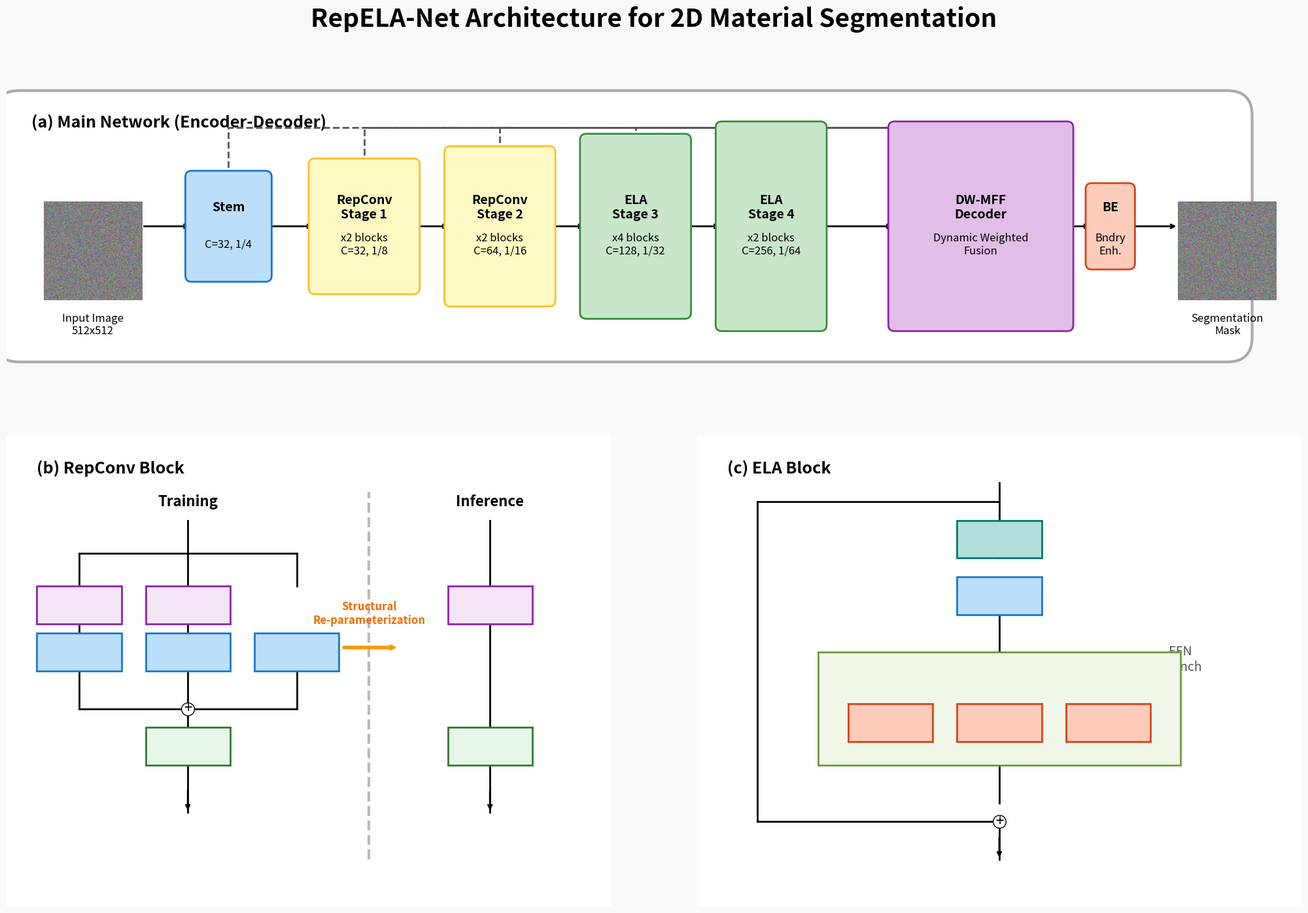

Write Python code to recreate this figure. (Note: this script raises an exception after producing the figure.)
import matplotlib.pyplot as plt
import matplotlib.patches as patches
import matplotlib.image as mpimg
from PIL import Image
import numpy as np
import os

# Create figure
fig = plt.figure(figsize=(22, 16), facecolor="#f8f9fa")
fig.suptitle("RepELA-Net Architecture for 2D Material Segmentation", fontsize=28, fontweight="bold", y=0.96)

# Provide fallback if image doesn't exist
img_path = "output/repela_base_20260320_083155/sample_images/image_6.png"
mask_path = "output/repela_base_20260320_083155/sample_images/prediction_6.png"
try:
    img = plt.imread(img_path)
except:
    img = np.random.rand(512, 512, 3)
try:
    mask = plt.imread(mask_path)
except:
    mask = np.random.rand(512, 512, 3)

# Define generic block drawing function
def draw_block(ax, x, y, w, h, title, subtitle, color, edge_color, zorder=10):
    rect = patches.FancyBboxPatch((x, y), w, h, boxstyle="round,pad=0.5,rounding_size=0.5", 
                                  linewidth=2, edgecolor=edge_color, facecolor=color, zorder=zorder)
    ax.add_patch(rect)
    ax.text(x+w/2, y+h/2+1.5, title, ha="center", va="center", fontsize=14, fontweight="bold", zorder=zorder+1)
    if subtitle:
        ax.text(x+w/2, y+h/2-1.5, subtitle, ha="center", va="center", fontsize=12, zorder=zorder+1)
    return rect

# ================= TOP PANEL: MAIN ARCHITECTURE =================
ax1 = fig.add_axes([0.05, 0.60, 0.9, 0.3])
ax1.axis("off")
ax1.add_patch(patches.FancyBboxPatch((0, 0), 100, 20, boxstyle="round,pad=1,rounding_size=2", 
                                    linewidth=3, edgecolor="#aaaaaa", facecolor="#ffffff", zorder=0))
ax1.text(2, 18, "(a) Main Network (Encoder-Decoder)", fontsize=18, fontweight="bold")

# Draw Encoder Blocks
ax1.imshow(img, extent=[3, 11, 4, 12], zorder=10)
ax1.text(7, 2, "Input Image\n512x512", ha="center", va="center", fontsize=12)

draw_block(ax1, 15, 6, 6, 8, "Stem", "C=32, 1/4", "#bbdefb", "#1976d2")
ax1.annotate("", xy=(15, 10), xytext=(11, 10), arrowprops=dict(arrowstyle="->", lw=2))

draw_block(ax1, 25, 5, 8, 10, "RepConv\nStage 1", "x2 blocks\nC=32, 1/8", "#fff9c4", "#fbc02d")
ax1.annotate("", xy=(25, 10), xytext=(21, 10), arrowprops=dict(arrowstyle="->", lw=2))

draw_block(ax1, 36, 4, 8, 12, "RepConv\nStage 2", "x2 blocks\nC=64, 1/16", "#fff9c4", "#fbc02d")
ax1.annotate("", xy=(36, 10), xytext=(33, 10), arrowprops=dict(arrowstyle="->", lw=2))

draw_block(ax1, 47, 3, 8, 14, "ELA\nStage 3", "x4 blocks\nC=128, 1/32", "#c8e6c9", "#388e3c")
ax1.annotate("", xy=(47, 10), xytext=(44, 10), arrowprops=dict(arrowstyle="->", lw=2))

draw_block(ax1, 58, 2, 8, 16, "ELA\nStage 4", "x2 blocks\nC=256, 1/64", "#c8e6c9", "#388e3c")
ax1.annotate("", xy=(58, 10), xytext=(55, 10), arrowprops=dict(arrowstyle="->", lw=2))

# Draw Decoder
draw_block(ax1, 72, 2, 14, 16, "DW-MFF\nDecoder", "Dynamic Weighted\nFusion", "#e1bee7", "#8e24aa")
ax1.annotate("", xy=(72, 10), xytext=(66, 10), arrowprops=dict(arrowstyle="->", lw=2))

draw_block(ax1, 88, 7, 3, 6, "BE", "Bndry\nEnh.", "#ffccbc", "#d84315")
ax1.annotate("", xy=(88, 10), xytext=(86, 10), arrowprops=dict(arrowstyle="->", lw=2))

# Skip connections
for x, y_start in [(18, 14), (29, 15), (40, 16), (51, 17)]:
    ax1.plot([x, x, 72], [y_start, 18, 18], color="#555555", lw=2, linestyle="--", zorder=5)
    ax1.annotate("", xy=(72, 18), xytext=(71.9, 18), arrowprops=dict(arrowstyle="->", color="#555555", lw=2))

# Output
ax1.imshow(mask, extent=[95, 103, 4, 12], zorder=10)
ax1.annotate("", xy=(95, 10), xytext=(91, 10), arrowprops=dict(arrowstyle="->", lw=2))
ax1.text(99, 2, "Segmentation\nMask", ha="center", va="center", fontsize=12)

ax1.set_xlim(0, 105)
ax1.set_ylim(-2, 22)


# ================= BOTTOM LEFT: REPCONV =================
ax2 = fig.add_axes([0.05, 0.1, 0.42, 0.45])
ax2.axis("off")
ax2.add_patch(patches.FancyBboxPatch((0, 0), 100, 100, boxstyle="round,pad=2,rounding_size=2", 
                                    linewidth=3, edgecolor="#aaaaaa", facecolor="#ffffff", zorder=0))
ax2.text(5, 92, "(b) RepConv Block", fontsize=18, fontweight="bold")

# Titles
ax2.text(30, 85, "Training", ha="center", fontsize=16, fontweight="bold")
ax2.text(80, 85, "Inference", ha="center", fontsize=16, fontweight="bold")
ax2.plot([60, 60], [10, 88], lw=3, color="#bbbbbb", linestyle="--")

def draw_mini(ax, x, y, text, color="#f3e5f5", edge="#8e24aa"):
    r = patches.Rectangle((x, y), 14, 8, facecolor=color, edgecolor=edge, lw=2, zorder=10)
    ax.add_patch(r)
    ax.text(x+7, y+4, text, ha="center", va="center", fontsize=12, fontweight="bold")

# Training logic
ax2.plot([30, 30], [82, 75], lw=2, color="black")
ax2.plot([12, 48], [75, 75], lw=2, color="black")

ax2.plot([12, 12], [75, 68], lw=2, color="black")
ax2.plot([30, 30], [75, 68], lw=2, color="black")
ax2.plot([48, 48], [75, 68], lw=2, color="black")

draw_mini(ax2, 5, 60, "Conv 3x3")
draw_mini(ax2, 5, 50, "BN", "#bbdefb", "#1976d2")
ax2.plot([12, 12], [60, 58], lw=2, color="black")

draw_mini(ax2, 23, 60, "Conv 1x1")
draw_mini(ax2, 23, 50, "BN", "#bbdefb", "#1976d2")
ax2.plot([30, 30], [60, 58], lw=2, color="black")

draw_mini(ax2, 41, 50, "Identity\n(BN)", "#bbdefb", "#1976d2")

ax2.plot([12, 12], [50, 42], lw=2, color="black")
ax2.plot([30, 30], [50, 42], lw=2, color="black")
ax2.plot([48, 48], [50, 42], lw=2, color="black")

ax2.plot([12, 48], [42, 42], lw=2, color="black")
ax2.plot([30, 30], [42, 38], lw=2, color="black")
ax2.scatter([30], [42], s=200, facecolor="white", edgecolor="black", zorder=20)
ax2.text(30, 42, "+", ha="center", va="center", fontsize=16, zorder=21)

draw_mini(ax2, 23, 30, "GELU", "#e8f5e9", "#2e7d32")
ax2.plot([30, 30], [30, 20], lw=2, color="black")

# Inference logic
ax2.annotate("", xy=(65, 55), xytext=(55, 55), arrowprops=dict(arrowstyle="simple", color="#ff9800", lw=2, shrinkA=5, shrinkB=5))
ax2.text(60, 60, "Structural\nRe-parameterization", ha="center", fontsize=12, color="#ef6c00", fontweight="bold")

ax2.plot([80, 80], [82, 68], lw=2, color="black")
draw_mini(ax2, 73, 60, "Conv 3x3")
ax2.plot([80, 80], [60, 38], lw=2, color="black")
draw_mini(ax2, 73, 30, "GELU", "#e8f5e9", "#2e7d32")
ax2.plot([80, 80], [30, 20], lw=2, color="black")
ax2.annotate("", xy=(80, 20), xytext=(80, 25), arrowprops=dict(arrowstyle="->", lw=2))
ax2.annotate("", xy=(30, 20), xytext=(30, 25), arrowprops=dict(arrowstyle="->", lw=2))

ax2.set_xlim(0, 100)
ax2.set_ylim(0, 100)


# ================= BOTTOM RIGHT: ELA BLOCK =================
ax3 = fig.add_axes([0.53, 0.1, 0.42, 0.45])
ax3.axis("off")
ax3.add_patch(patches.FancyBboxPatch((0, 0), 100, 100, boxstyle="round,pad=2,rounding_size=2", 
                                    linewidth=3, edgecolor="#aaaaaa", facecolor="#ffffff", zorder=0))
ax3.text(5, 92, "(c) ELA Block", fontsize=18, fontweight="bold")

# Draw architecture
ax3.plot([50, 50], [90, 82], lw=2, color="black")

# Norm & DWConv
draw_mini(ax3, 43, 74, "LayerNorm", "#b2dfdb", "#00796b")
ax3.plot([50, 50], [82, 74], lw=2, color="black")
draw_mini(ax3, 43, 62, "DWConv 3x3", "#bbdefb", "#1976d2")
ax3.plot([50, 50], [62, 54], lw=2, color="black")

# Multi-scale Linear Attention Box
r_attn = patches.Rectangle((20, 30), 60, 24, facecolor="#f1f8e9", edgecolor="#689f38", lw=2, zorder=5)
ax3.add_patch(r_attn)
ax3.text(50, 50, "Multi-scale Linear Attention", ha="center", fontsize=14, fontweight="bold")

draw_mini(ax3, 25, 35, "Q (Query)", "#ffccbc", "#d84315")
draw_mini(ax3, 43, 35, "K (Key)", "#ffccbc", "#d84315")
draw_mini(ax3, 61, 35, "V (Value)", "#ffccbc", "#d84315")

ax3.plot([50, 32], [54, 43], lw=2, color="black")
ax3.plot([50, 50], [54, 43], lw=2, color="black")
ax3.plot([50, 68], [54, 43], lw=2, color="black")

ax3.plot([50, 50], [30, 22], lw=2, color="black")
ax3.plot([10, 10], [86, 18], lw=2, color="black")
ax3.plot([10, 50], [86, 86], lw=2, color="black")
ax3.plot([10, 50], [18, 18], lw=2, color="black")

ax3.scatter([50], [18], s=200, facecolor="white", edgecolor="black", zorder=20)
ax3.text(50, 18, "+", ha="center", va="center", fontsize=16, zorder=21)

ax3.plot([50, 50], [18, 10], lw=2, color="black")
ax3.annotate("", xy=(50, 10), xytext=(50, 15), arrowprops=dict(arrowstyle="->", lw=2))

# FFN branch (simplified)
ax3.text(80, 50, "FFN\nBranch", ha="center", fontsize=14, color="#555")

ax3.set_xlim(0, 100)
ax3.set_ylim(0, 100)

plt.savefig("output/repela_architecture_mos2.png", dpi=300, bbox_inches="tight")
plt.close()
